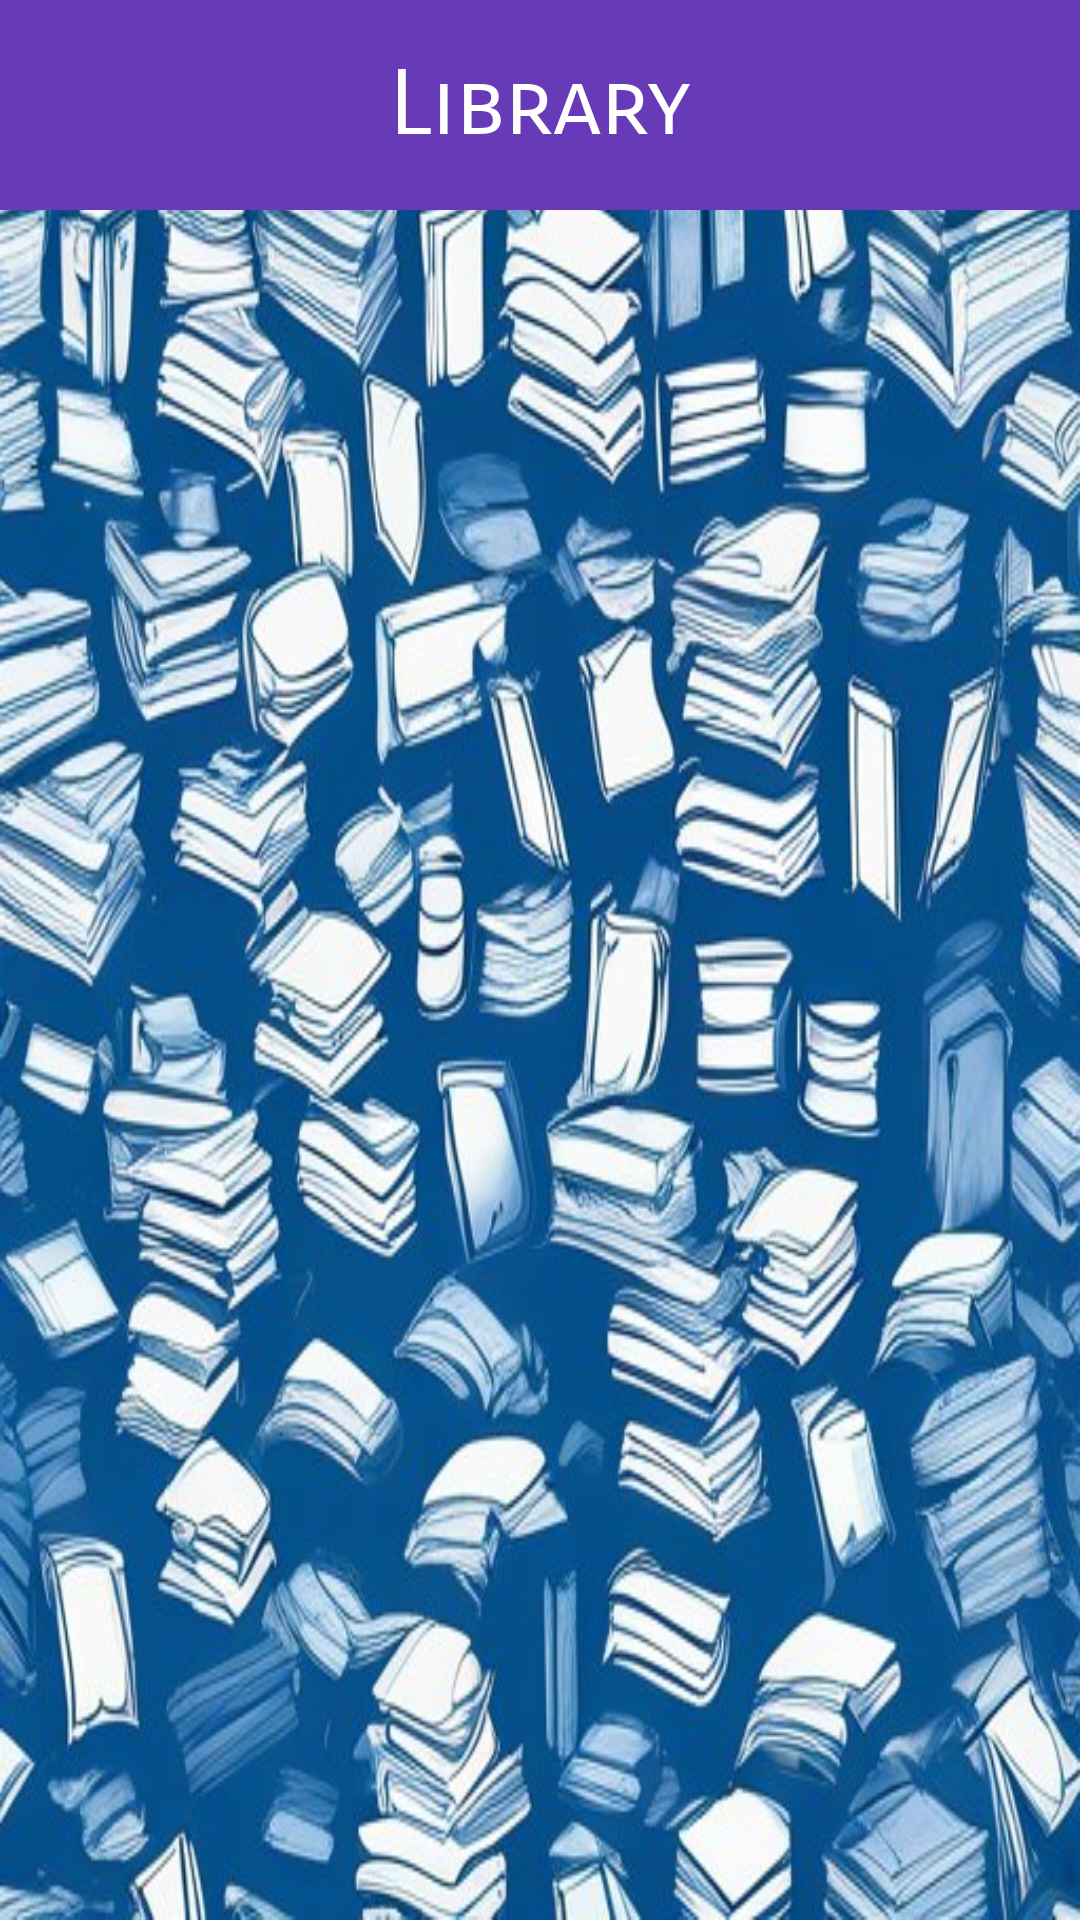

The Android layout XML behind this screen, and the referenced resources:
<!-- AndroidManifest.xml: application theme Theme.FastInt -->
<!-- res/layout/fragment_library.xml -->
<?xml version="1.0" encoding="utf-8"?>
<RelativeLayout xmlns:android="http://schemas.android.com/apk/res/android"
    android:layout_width="match_parent"
    android:background="@drawable/fon_dlya_biblioteky"
    android:layout_height="match_parent">

    <TextView
        android:id="@+id/library_text"
        android:layout_width="match_parent"
        android:layout_height="70dp"
        android:layout_alignParentTop="true"
        android:background="#673AB7"
        android:fontFamily="sans-serif-smallcaps"
        android:gravity="center"
        android:padding="16dp"
        android:text="@string/Library"
        android:textColor="#FFFFFF"
        android:textSize="30sp" />

    <ListView
        android:id="@+id/list_view"
        android:layout_width="match_parent"
        android:layout_height="match_parent"
        android:layout_below="@id/library_text"
        android:layout_marginTop="0dp"
        android:layout_marginBottom="70dp" />

</RelativeLayout>
<!-- resources referenced by this layout -->
<resources>
  <!-- drawable fon_dlya_biblioteky: jpg bitmap (drawable, 105339 bytes) -->
  <string name="Library">Library</string>
  <style name="Theme.FastInt" parent="Base.Theme.FastInt" />
  <style name="Base.Theme.FastInt" parent="Theme.Material3.DayNight.NoActionBar">
          
          
      </style>
</resources>
